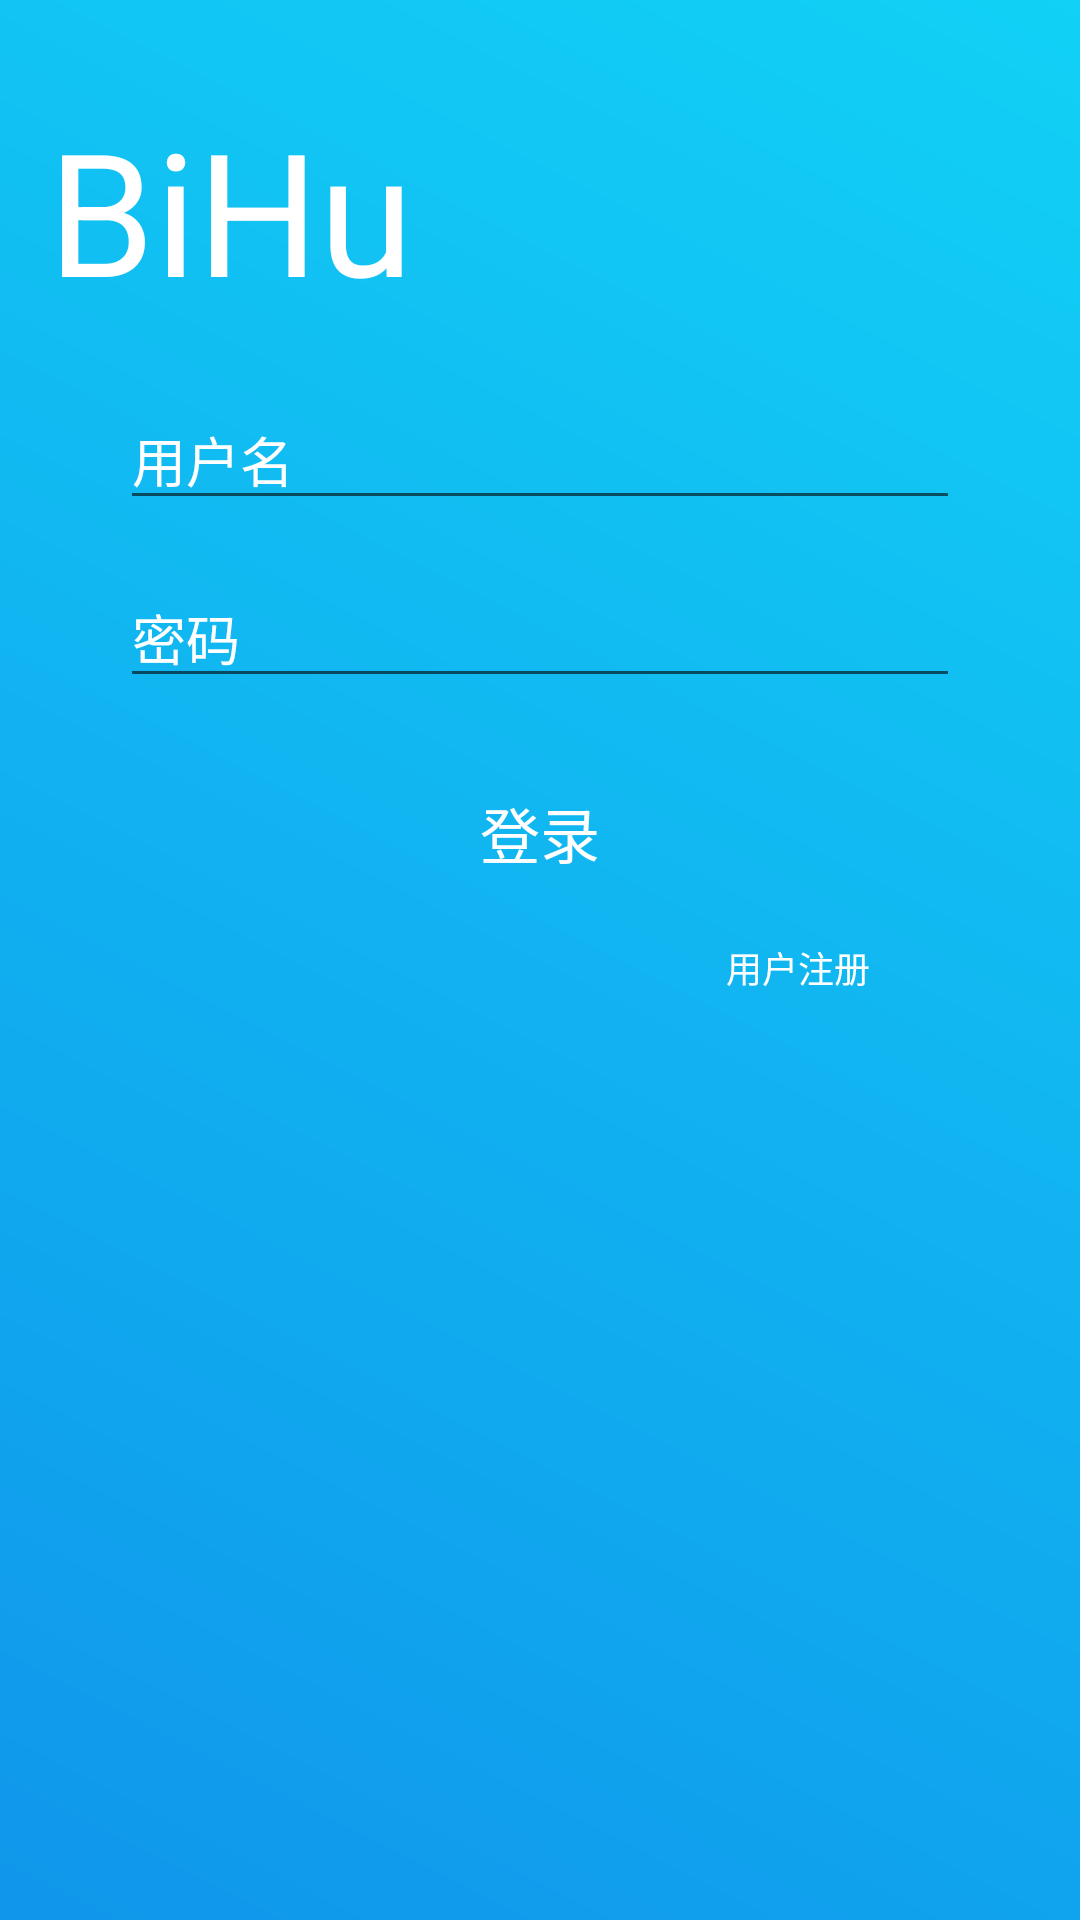

Reconstruct the res/layout file that produces this screen, plus the resources it refers to.
<!-- AndroidManifest.xml: application theme AppTheme.NoActionBar -->
<!-- res/layout/login.xml -->
<?xml version="1.0" encoding="utf-8"?>
<androidx.constraintlayout.widget.ConstraintLayout xmlns:android="http://schemas.android.com/apk/res/android"
    xmlns:app="http://schemas.android.com/apk/res-auto"
    xmlns:tools="http://schemas.android.com/tools"
    android:layout_width="match_parent"
    android:layout_height="match_parent"
    tools:context=".mainActivity.Login">

    <ImageView
        android:layout_width="469dp"
        android:layout_height="921dp"
        android:src="@drawable/background_color"
        app:layout_constraintBottom_toBottomOf="parent"
        app:layout_constraintLeft_toLeftOf="parent"
        app:layout_constraintRight_toRightOf="parent"
        app:layout_constraintTop_toTopOf="parent" />

    <Button
        android:id="@+id/login_login"
        android:layout_width="280dp"
        android:layout_height="50dp"
        android:text="登录"
        android:textSize="20dp"
        android:textColor="#ffffff"
        android:layout_marginTop="20dp"
        android:background="@drawable/btn_selector"
        app:layout_constraintEnd_toEndOf="parent"
        app:layout_constraintStart_toStartOf="parent"
        app:layout_constraintTop_toBottomOf="@id/login_usersecret" />

    <Button
        android:id="@+id/login_register"
        android:layout_width="wrap_content"
        android:layout_height="20dp"
        android:background="@android:color/transparent"
        android:text="用户注册"
        android:textColor="#FFFFFF"
        android:textSize="12sp"
        android:layout_marginEnd="50dp"
        android:layout_marginTop="10dp"
        app:layout_constraintEnd_toEndOf="parent"
        app:layout_constraintTop_toBottomOf="@id/login_login"/>

    <TextView
        android:layout_width="wrap_content"
        android:layout_height="wrap_content"
        android:text="BiHu"
        android:textSize="57dp"
        android:textColor="#FFFFFF"
        android:layout_marginLeft="16dp"
        android:layout_marginStart="16dp"
        android:layout_marginTop="32dp"
        app:layout_constraintStart_toStartOf="parent"
        app:layout_constraintTop_toTopOf="parent"/>

    <EditText
        android:id="@+id/login_username"
        android:layout_width="280dp"
        android:layout_height="wrap_content"
        android:ems="10"
        android:hint="用户名"
        android:maxLines="1"
        android:textColorHint="#ffffff"
        android:textColor="#ffffff"
        android:textSize="18sp"
        android:layout_marginLeft="8dp"
        android:layout_marginEnd="8dp"
        android:layout_marginRight="8dp"
        android:layout_marginStart="8dp"
        android:layout_marginTop="130dp"
        app:layout_constraintEnd_toEndOf="parent"
        app:layout_constraintStart_toStartOf="parent"
        app:layout_constraintTop_toTopOf="parent"
        app:layout_constraintHorizontal_bias="0.5"
        />
    <EditText
        android:id="@+id/login_usersecret"
        android:layout_width="280dp"
        android:layout_height="wrap_content"
        android:ems="10"
        android:hint="密码"
        android:inputType="textPassword"
        android:textColorHint="#ffffff"
        android:textColor="#ffffff"
        android:textSize="18sp"
        android:layout_marginLeft="8dp"
        android:layout_marginEnd="8dp"
        android:layout_marginRight="8dp"
        android:layout_marginStart="8dp"
        android:layout_marginTop="16dp"
        app:layout_constraintEnd_toEndOf="parent"
        app:layout_constraintStart_toStartOf="parent"
        app:layout_constraintTop_toBottomOf="@id/login_username"
        />
</androidx.constraintlayout.widget.ConstraintLayout>
<!-- resources referenced by this layout -->
<resources>
  <!-- drawable background_color (drawable) -->
  <?xml version="1.0" encoding="utf-8"?>
  <shape xmlns:android="http://schemas.android.com/apk/res/android" >
  
      <gradient
          android:startColor="#108AE9"
          android:endColor="#11DDF8"
          android:angle="45"
          />
  
  </shape>
  <!-- drawable btn_selector (drawable) -->
  <?xml version="1.0" encoding="utf-8"?>
  <selector  xmlns:android="http://schemas.android.com/apk/res/android">
      <item android:drawable="@drawable/btn_shape" android:state_checked="true"></item>
      <item android:drawable="@drawable/btn_shape" android:state_selected="true"></item>
      <item android:drawable="@drawable/btn_shape2" android:state_pressed="true"></item>
      <item android:drawable="@drawable/btn_shape"></item>
  </selector>
  <style name="AppTheme.NoActionBar">
          <item name="windowNoTitle">true</item>
          <item name="windowActionBar">false</item>
          <item name="android:windowTranslucentStatus">true</item>
      </style>
</resources>
